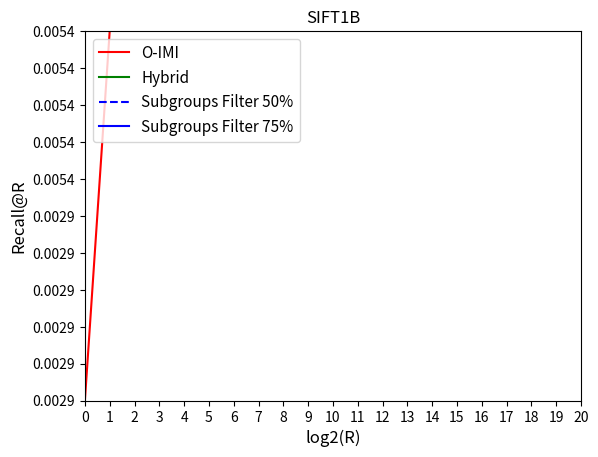

Generate this figure with matplotlib:
SIFT_O_IMI_txt = '''
0.0029	
0.0054	
0.0099	
0.0175	
0.0326	
0.0531	
0.0874	
0.134	
0.202	
0.2908	
0.3979	
0.5213	
0.6388	
0.7532	
0.8464	
0.9154	
0.9612	
0.9831	
0.9948	
0.999	
0.9999	
'''

SIFT_Hybrid_txt = '''
0.0004	
0.0004	
0.0005	
0.0014	
0.003	
0.0063	
0.0118	
0.0239	
0.0499	
0.0968	
0.1823	
0.301	
0.4321	
0.5706	
0.7045	
0.8142	
0.8903	
0.9447	
0.9743	
0.9906	
0.9969	
'''

SIFT_Subgroups_50_txt = '''
0.0021
0.0043
0.0092
0.0174
0.0341
0.0555
0.0877
0.1312
0.176
0.2273
0.3239
0.4386
0.5655
0.6894
0.7976
0.8733
0.9267
0.9565
0.9727
0.9795
0.9814
'''

SIFT_Subgroups_75_txt = '''
0.0021
0.0043
0.0092
0.0174
0.0341
0.0555
0.0877
0.1314
0.1876
0.2744
0.3821
0.5017
0.6198
0.7232
0.7994
0.8514
0.8819
0.899
0.9061
0.9079
0.9088
'''

O_IMI_txt = '''
0.0023	
0.0047	
0.0099	
0.0169	
0.0271	
0.0421	
0.0616	
0.0872	
0.122	
0.1735	
0.2384	
0.3264	
0.429	
0.5503	
0.6711	
0.793	
0.8828	
0.9436	
0.9737	
0.9915	
0.9982
'''

Hybrid_txt = '''
0.0003	
0.0012	
0.0018	
0.0035	
0.0059	
0.0109	
0.0199	
0.0368	
0.0717	
0.1415	
0.2611	
0.3886	
0.5109	
0.6402	
0.7506	
0.8442	
0.9105	
0.9524	
0.9786	
0.9915	
0.9967	
'''

Subgroups_50_txt = '''
0.0058
0.0106
0.0202
0.0374
0.0681
0.1103
0.1544
0.2066
0.2532
0.3116
0.4011
0.5056
0.6226
0.7272
0.8197
0.8853
0.9299
0.9571
0.9709
0.9772
0.9796
'''

Subgroups_75_txt = '''
0.0058
0.0106
0.0202
0.0374
0.0682
0.1103
0.1545
0.2066
0.2671
0.3506
0.4483
0.5581
0.6584
0.7465
0.8113
0.8554
0.8836
0.8992
0.9054
0.9084
0.909
'''

import matplotlib.pyplot as plt
import numpy
import re

k = range(21)

O_IMI = re.findall(r"[0-9.]+", SIFT_O_IMI_txt)
Subgroups_50 = re.findall(r"[0-9.]+", SIFT_Subgroups_50_txt)
Subgroups_75 = re.findall(r"[0-9.]+", SIFT_Subgroups_75_txt)
Hybrid = re.findall(r"[0-9.]+", SIFT_Hybrid_txt)

lineIMI, = plt.plot(k, O_IMI, 'r', label = 'O-IMI')
lineHybrid, = plt.plot(k, Hybrid, 'g', label = 'Hybrid')
lineSubgroups_50, = plt.plot(k, Subgroups_50, '--b', label = 'Subgroups Filter 50%')
lineSubgroups_75, = plt.plot(k, Subgroups_75, 'b', label = 'Subgroups Filter 75%')

plt.xticks(range(21))
plt.yticks(numpy.arange(0., 1.1, 0.1))

plt.axis([0, 20, 0, 1])
plt.xlabel('log2(R)', fontsize=12)
plt.ylabel('Recall@R', fontsize=12)

plt.title('SIFT1B')
plt.legend(fontsize=11, loc=2)
#plt.legend(bbox_to_anchor=(0., 1.02, 1., .102), loc=3,
#           ncol=3, mode="expand", borderaxespad=0., prop={'size': 11})
plt.savefig('graphic.png')
#plt.s:ow()
